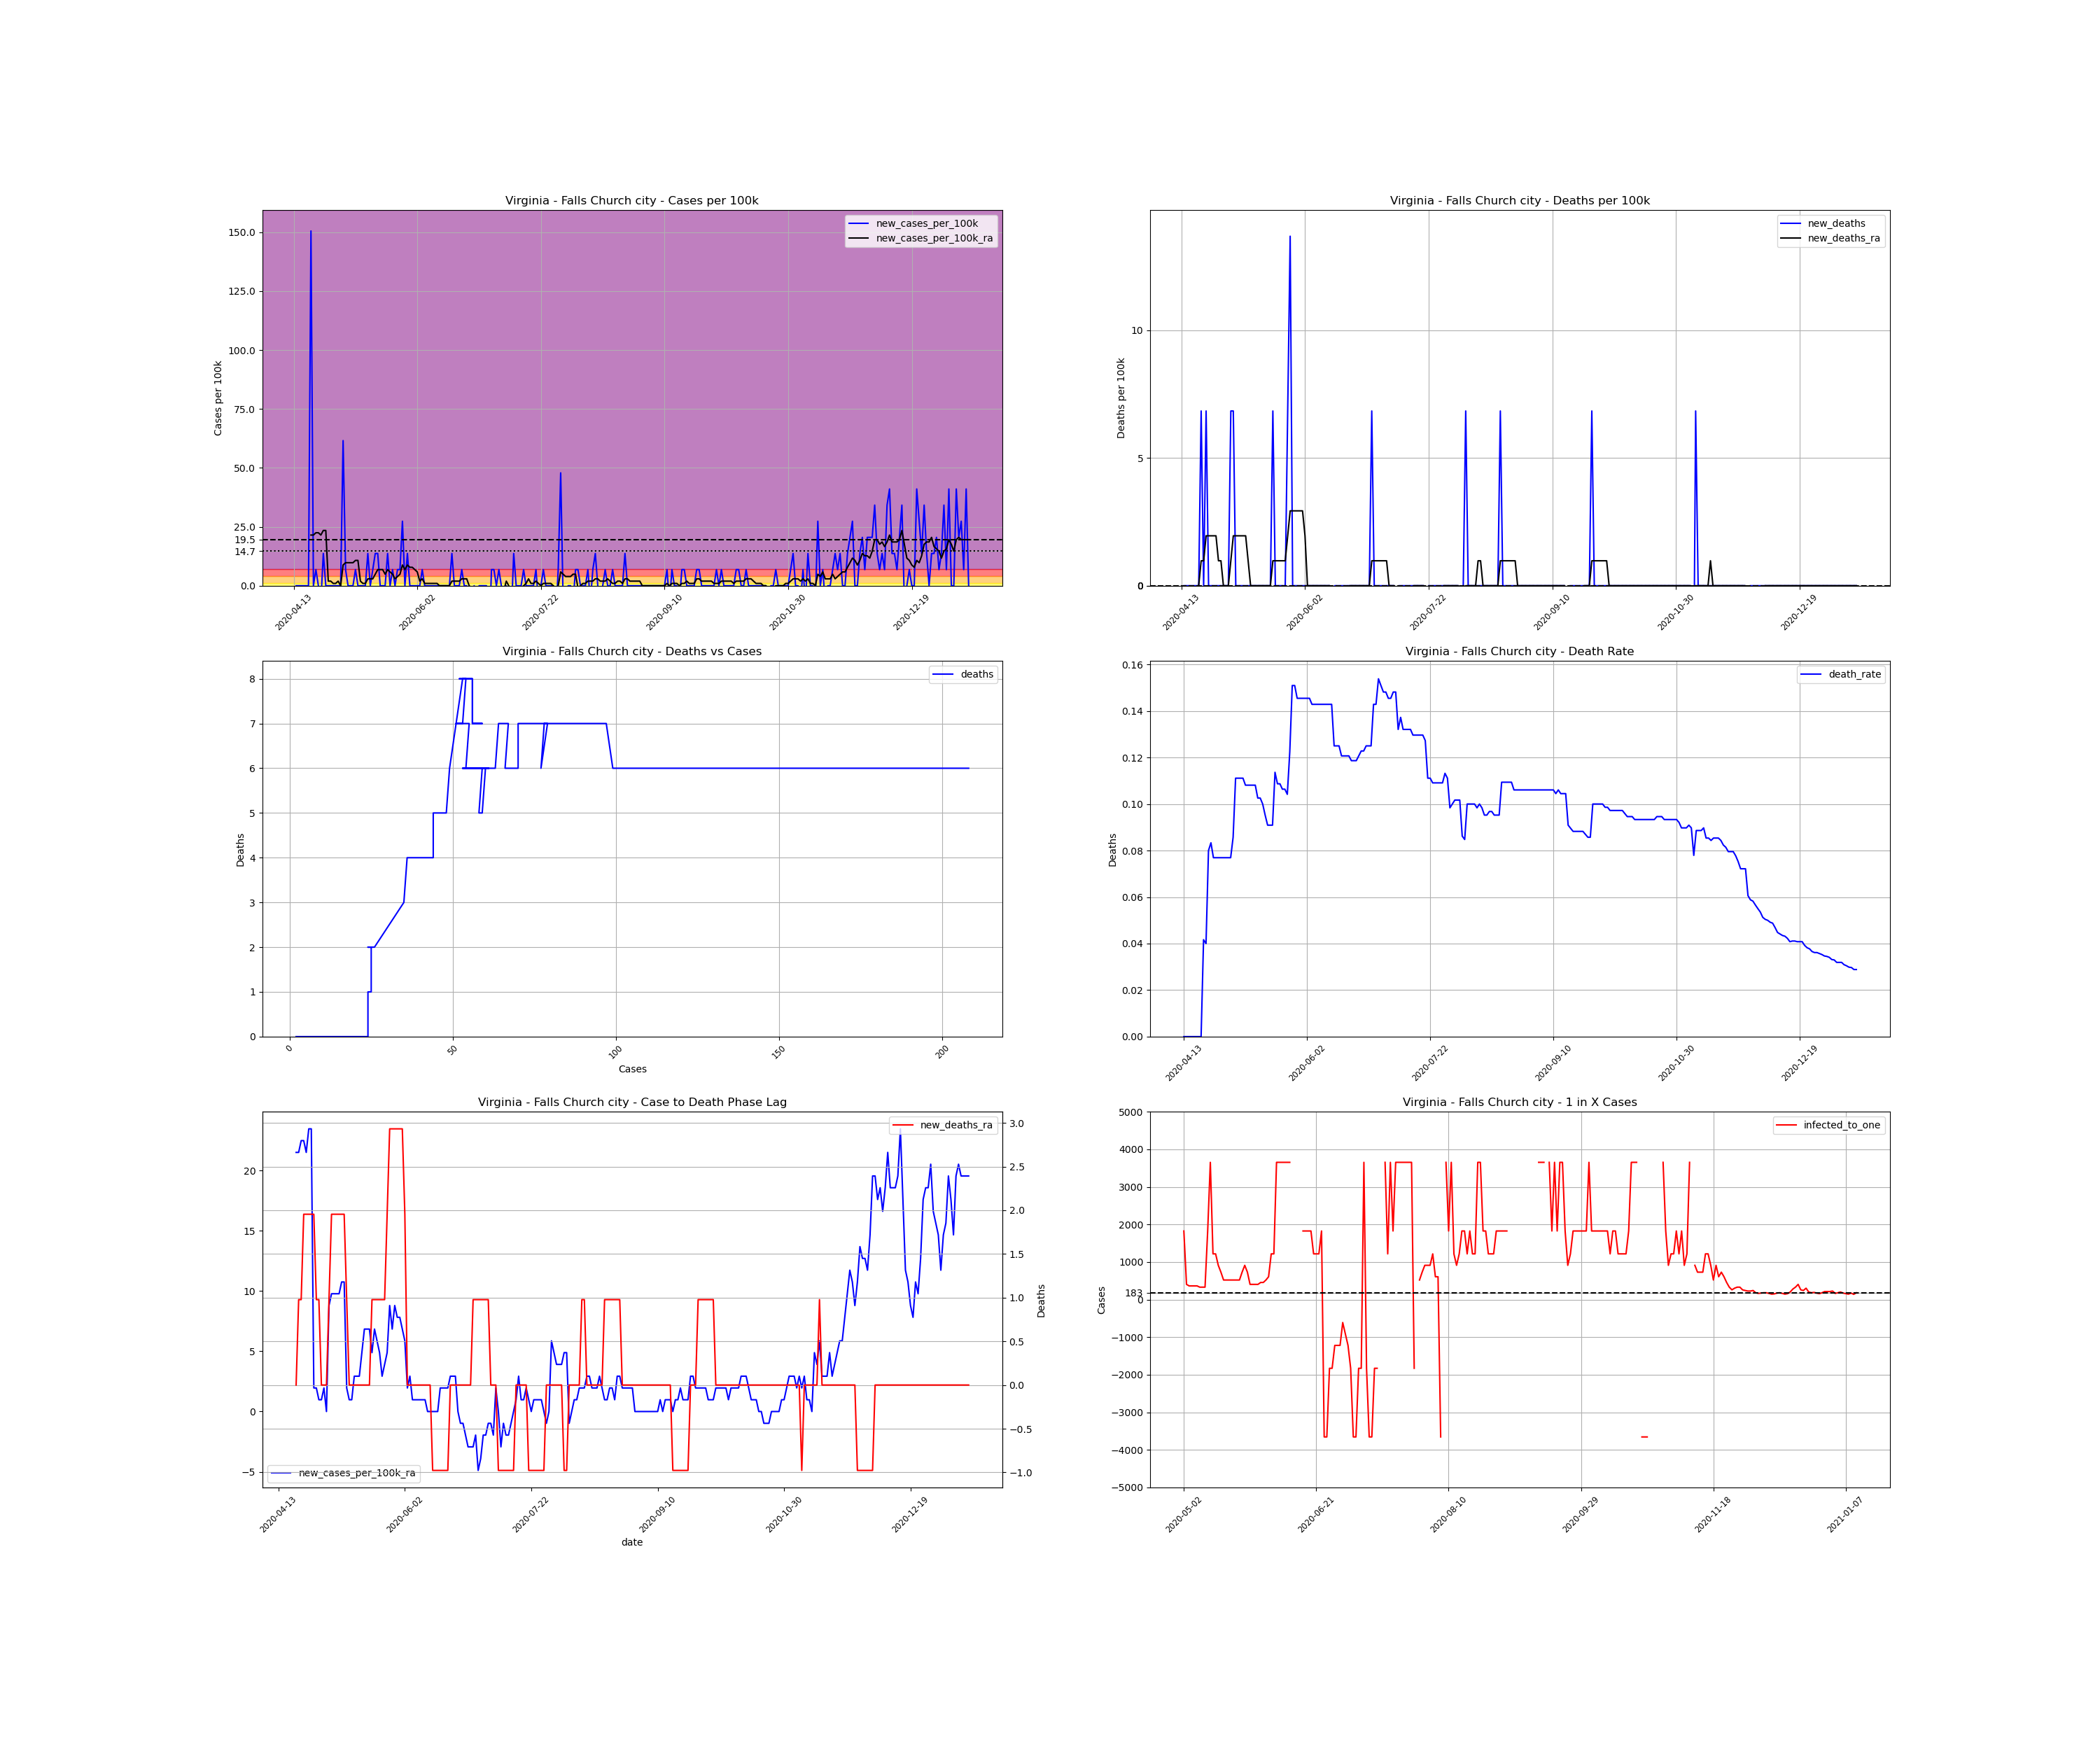

The file beside this chart, header and first rows:
, date, county, state, fips, cases, deaths, COUNTY, STNAME, CTYNAME, POPESTIMATE2019, cases_per_100k, deaths_per_100k, death_rate, new_cases, new_cases_per_100k, new_deaths, new_cases_per_100k_ra, new_deaths_ra, active_cases, infected_to_one
780718, 2020-04-13, Falls Church city, Virginia, 51610, 2, 0.0, 610, Virginia, Falls Church city, 14617, 13.68, 0.0, 0.0, , , , , , , 
780719, 2020-04-14, Falls Church city, Virginia, 51610, 2, 0.0, 610, Virginia, Falls Church city, 14617, 13.68, 0.0, 0.0, 0.0, 0.0, 0.0, , , , 
780720, 2020-04-15, Falls Church city, Virginia, 51610, 2, 0.0, 610, Virginia, Falls Church city, 14617, 13.68, 0.0, 0.0, 0.0, 0.0, 0.0, , , , 
780721, 2020-04-16, Falls Church city, Virginia, 51610, 2, 0.0, 610, Virginia, Falls Church city, 14617, 13.68, 0.0, 0.0, 0.0, 0.0, 0.0, , , , 
780722, 2020-04-17, Falls Church city, Virginia, 51610, 2, 0.0, 610, Virginia, Falls Church city, 14617, 13.68, 0.0, 0.0, 0.0, 0.0, 0.0, , , , 
780723, 2020-04-18, Falls Church city, Virginia, 51610, 2, 0.0, 610, Virginia, Falls Church city, 14617, 13.68, 0.0, 0.0, 0.0, 0.0, 0.0, , , , 
780724, 2020-04-19, Falls Church city, Virginia, 51610, 2, 0.0, 610, Virginia, Falls Church city, 14617, 13.68, 0.0, 0.0, 0.0, 0.0, 0.0, , , , 
780725, 2020-04-20, Falls Church city, Virginia, 51610, 24, 0.0, 610, Virginia, Falls Church city, 14617, 164.2, 0.0, 0.0, 22.0, 150.5, 0.0, 21.5, 0.0, , 
780726, 2020-04-21, Falls Church city, Virginia, 51610, 24, 1.0, 610, Virginia, Falls Church city, 14617, 164.2, 6.841, 0.04167, 0.0, 0.0, 6.841, 21.5, 0.9773, 22.0, 166.1
780727, 2020-04-22, Falls Church city, Virginia, 51610, 25, 1.0, 610, Virginia, Falls Church city, 14617, 171, 6.841, 0.04, 1.0, 6.841, 0.0, 22.48, 0.9773, 23.0, 158.9
780728, 2020-04-23, Falls Church city, Virginia, 51610, 25, 2.0, 610, Virginia, Falls Church city, 14617, 171, 13.68, 0.08, 0.0, 0.0, 6.841, 22.48, 1.955, 23.0, 158.9
780729, 2020-04-24, Falls Church city, Virginia, 51610, 24, 2.0, 610, Virginia, Falls Church city, 14617, 164.2, 13.68, 0.08333, -1.0, -6.841, 0.0, 21.5, 1.955, 22.0, 166.1
780730, 2020-04-25, Falls Church city, Virginia, 51610, 26, 2.0, 610, Virginia, Falls Church city, 14617, 177.9, 13.68, 0.07692, 2.0, 13.68, 0.0, 23.46, 1.955, 24.0, 152.3
780731, 2020-04-26, Falls Church city, Virginia, 51610, 26, 2.0, 610, Virginia, Falls Church city, 14617, 177.9, 13.68, 0.07692, 0.0, 0.0, 0.0, 23.46, 1.955, 24.0, 152.3
780732, 2020-04-27, Falls Church city, Virginia, 51610, 26, 2.0, 610, Virginia, Falls Church city, 14617, 177.9, 13.68, 0.07692, 0.0, 0.0, 0.0, 1.955, 1.955, 24.0, 152.3
780733, 2020-04-28, Falls Church city, Virginia, 51610, 26, 2.0, 610, Virginia, Falls Church city, 14617, 177.9, 13.68, 0.07692, 0.0, 0.0, 0.0, 1.955, 0.9773, 2.0, 1827
780734, 2020-04-29, Falls Church city, Virginia, 51610, 26, 2.0, 610, Virginia, Falls Church city, 14617, 177.9, 13.68, 0.07692, 0.0, 0.0, 0.0, 0.9773, 0.9773, 2.0, 1827
780735, 2020-04-30, Falls Church city, Virginia, 51610, 26, 2.0, 610, Virginia, Falls Church city, 14617, 177.9, 13.68, 0.07692, 0.0, 0.0, 0.0, 0.9773, 0.0, 1.0, 3654
780736, 2020-05-01, Falls Church city, Virginia, 51610, 26, 2.0, 610, Virginia, Falls Church city, 14617, 177.9, 13.68, 0.07692, 0.0, 0.0, 0.0, 1.955, 0.0, 1.0, 3654
780737, 2020-05-02, Falls Church city, Virginia, 51610, 26, 2.0, 610, Virginia, Falls Church city, 14617, 177.9, 13.68, 0.07692, 0.0, 0.0, 0.0, 0.0, 0.0, 2.0, 1827
780738, 2020-05-03, Falls Church city, Virginia, 51610, 35, 3.0, 610, Virginia, Falls Church city, 14617, 239.4, 20.52, 0.08571, 9.0, 61.57, 6.841, 8.796, 0.9773, 9.0, 406
780739, 2020-05-04, Falls Church city, Virginia, 51610, 36, 4.0, 610, Virginia, Falls Church city, 14617, 246.3, 27.37, 0.1111, 1.0, 6.841, 6.841, 9.773, 1.955, 10.0, 365.4
780740, 2020-05-05, Falls Church city, Virginia, 51610, 36, 4.0, 610, Virginia, Falls Church city, 14617, 246.3, 27.37, 0.1111, 0.0, 0.0, 0.0, 9.773, 1.955, 10.0, 365.4
780741, 2020-05-06, Falls Church city, Virginia, 51610, 36, 4.0, 610, Virginia, Falls Church city, 14617, 246.3, 27.37, 0.1111, 0.0, 0.0, 0.0, 9.773, 1.955, 10.0, 365.4
780742, 2020-05-07, Falls Church city, Virginia, 51610, 36, 4.0, 610, Virginia, Falls Church city, 14617, 246.3, 27.37, 0.1111, 0.0, 0.0, 0.0, 9.773, 1.955, 10.0, 365.4
780743, 2020-05-08, Falls Church city, Virginia, 51610, 37, 4.0, 610, Virginia, Falls Church city, 14617, 253.1, 27.37, 0.1081, 1.0, 6.841, 0.0, 10.75, 1.955, 11.0, 332.2
780744, 2020-05-09, Falls Church city, Virginia, 51610, 37, 4.0, 610, Virginia, Falls Church city, 14617, 253.1, 27.37, 0.1081, 0.0, 0.0, 0.0, 10.75, 1.955, 11.0, 332.2
780745, 2020-05-10, Falls Church city, Virginia, 51610, 37, 4.0, 610, Virginia, Falls Church city, 14617, 253.1, 27.37, 0.1081, 0.0, 0.0, 0.0, 1.955, 0.9773, 11.0, 332.2
780746, 2020-05-11, Falls Church city, Virginia, 51610, 37, 4.0, 610, Virginia, Falls Church city, 14617, 253.1, 27.37, 0.1081, 0.0, 0.0, 0.0, 0.9773, 0.0, 2.0, 1827
780747, 2020-05-12, Falls Church city, Virginia, 51610, 37, 4.0, 610, Virginia, Falls Church city, 14617, 253.1, 27.37, 0.1081, 0.0, 0.0, 0.0, 0.9773, 0.0, 1.0, 3654
780748, 2020-05-13, Falls Church city, Virginia, 51610, 39, 4.0, 610, Virginia, Falls Church city, 14617, 266.8, 27.37, 0.1026, 2.0, 13.68, 0.0, 2.932, 0.0, 3.0, 1218
780749, 2020-05-14, Falls Church city, Virginia, 51610, 39, 4.0, 610, Virginia, Falls Church city, 14617, 266.8, 27.37, 0.1026, 0.0, 0.0, 0.0, 2.932, 0.0, 3.0, 1218
780750, 2020-05-15, Falls Church city, Virginia, 51610, 40, 4.0, 610, Virginia, Falls Church city, 14617, 273.7, 27.37, 0.1, 1.0, 6.841, 0.0, 2.932, 0.0, 4.0, 913.6
780751, 2020-05-16, Falls Church city, Virginia, 51610, 42, 4.0, 610, Virginia, Falls Church city, 14617, 287.3, 27.37, 0.09524, 2.0, 13.68, 0.0, 4.887, 0.0, 5.0, 730.9
780752, 2020-05-17, Falls Church city, Virginia, 51610, 44, 4.0, 610, Virginia, Falls Church city, 14617, 301, 27.37, 0.09091, 2.0, 13.68, 0.0, 6.841, 0.0, 7.0, 522
780753, 2020-05-18, Falls Church city, Virginia, 51610, 44, 4.0, 610, Virginia, Falls Church city, 14617, 301, 27.37, 0.09091, 0.0, 0.0, 0.0, 6.841, 0.0, 7.0, 522
780754, 2020-05-19, Falls Church city, Virginia, 51610, 44, 4.0, 610, Virginia, Falls Church city, 14617, 301, 27.37, 0.09091, 0.0, 0.0, 0.0, 6.841, 0.0, 7.0, 522
780755, 2020-05-20, Falls Church city, Virginia, 51610, 44, 5.0, 610, Virginia, Falls Church city, 14617, 301, 34.21, 0.1136, 0.0, 0.0, 6.841, 4.887, 0.9773, 7.0, 522
780756, 2020-05-21, Falls Church city, Virginia, 51610, 46, 5.0, 610, Virginia, Falls Church city, 14617, 314.7, 34.21, 0.1087, 2.0, 13.68, 0.0, 6.841, 0.9773, 7.0, 522
780757, 2020-05-22, Falls Church city, Virginia, 51610, 46, 5.0, 610, Virginia, Falls Church city, 14617, 314.7, 34.21, 0.1087, 0.0, 0.0, 0.0, 5.864, 0.9773, 7.0, 522
780758, 2020-05-23, Falls Church city, Virginia, 51610, 47, 5.0, 610, Virginia, Falls Church city, 14617, 321.5, 34.21, 0.1064, 1.0, 6.841, 0.0, 4.887, 0.9773, 7.0, 522
780759, 2020-05-24, Falls Church city, Virginia, 51610, 47, 5.0, 610, Virginia, Falls Church city, 14617, 321.5, 34.21, 0.1064, 0.0, 0.0, 0.0, 2.932, 0.9773, 5.0, 730.9
780760, 2020-05-25, Falls Church city, Virginia, 51610, 48, 5.0, 610, Virginia, Falls Church city, 14617, 328.4, 34.21, 0.1042, 1.0, 6.841, 0.0, 3.909, 0.9773, 4.0, 913.6
780761, 2020-05-26, Falls Church city, Virginia, 51610, 49, 6.0, 610, Virginia, Falls Church city, 14617, 335.2, 41.05, 0.1224, 1.0, 6.841, 6.841, 4.887, 1.955, 5.0, 730.9
780762, 2020-05-27, Falls Church city, Virginia, 51610, 53, 8.0, 610, Virginia, Falls Church city, 14617, 362.6, 54.73, 0.1509, 4.0, 27.37, 13.68, 8.796, 2.932, 9.0, 406
780763, 2020-05-28, Falls Church city, Virginia, 51610, 53, 8.0, 610, Virginia, Falls Church city, 14617, 362.6, 54.73, 0.1509, 0.0, 0.0, 0.0, 6.841, 2.932, 9.0, 406
780764, 2020-05-29, Falls Church city, Virginia, 51610, 55, 8.0, 610, Virginia, Falls Church city, 14617, 376.3, 54.73, 0.1455, 2.0, 13.68, 0.0, 8.796, 2.932, 9.0, 406
780765, 2020-05-30, Falls Church city, Virginia, 51610, 55, 8.0, 610, Virginia, Falls Church city, 14617, 376.3, 54.73, 0.1455, 0.0, 0.0, 0.0, 7.819, 2.932, 9.0, 406
780766, 2020-05-31, Falls Church city, Virginia, 51610, 55, 8.0, 610, Virginia, Falls Church city, 14617, 376.3, 54.73, 0.1455, 0.0, 0.0, 0.0, 7.819, 2.932, 8.0, 456.8
780767, 2020-06-01, Falls Church city, Virginia, 51610, 55, 8.0, 610, Virginia, Falls Church city, 14617, 376.3, 54.73, 0.1455, 0.0, 0.0, 0.0, 6.841, 2.932, 8.0, 456.8
780768, 2020-06-02, Falls Church city, Virginia, 51610, 55, 8.0, 610, Virginia, Falls Church city, 14617, 376.3, 54.73, 0.1455, 0.0, 0.0, 0.0, 5.864, 1.955, 7.0, 522
780769, 2020-06-03, Falls Church city, Virginia, 51610, 55, 8.0, 610, Virginia, Falls Church city, 14617, 376.3, 54.73, 0.1455, 0.0, 0.0, 0.0, 1.955, 0.0, 6.0, 609
780770, 2020-06-04, Falls Church city, Virginia, 51610, 56, 8.0, 610, Virginia, Falls Church city, 14617, 383.1, 54.73, 0.1429, 1.0, 6.841, 0.0, 2.932, 0.0, 3.0, 1218
780771, 2020-06-05, Falls Church city, Virginia, 51610, 56, 8.0, 610, Virginia, Falls Church city, 14617, 383.1, 54.73, 0.1429, 0.0, 0.0, 0.0, 0.9773, 0.0, 3.0, 1218
780772, 2020-06-06, Falls Church city, Virginia, 51610, 56, 8.0, 610, Virginia, Falls Church city, 14617, 383.1, 54.73, 0.1429, 0.0, 0.0, 0.0, 0.9773, 0.0, 1.0, 3654
780773, 2020-06-07, Falls Church city, Virginia, 51610, 56, 8.0, 610, Virginia, Falls Church city, 14617, 383.1, 54.73, 0.1429, 0.0, 0.0, 0.0, 0.9773, 0.0, 1.0, 3654
780774, 2020-06-08, Falls Church city, Virginia, 51610, 56, 8.0, 610, Virginia, Falls Church city, 14617, 383.1, 54.73, 0.1429, 0.0, 0.0, 0.0, 0.9773, 0.0, 1.0, 3654
780775, 2020-06-09, Falls Church city, Virginia, 51610, 56, 8.0, 610, Virginia, Falls Church city, 14617, 383.1, 54.73, 0.1429, 0.0, 0.0, 0.0, 0.9773, 0.0, 1.0, 3654
780776, 2020-06-10, Falls Church city, Virginia, 51610, 56, 8.0, 610, Virginia, Falls Church city, 14617, 383.1, 54.73, 0.1429, 0.0, 0.0, 0.0, 0.9773, 0.0, 1.0, 3654
780777, 2020-06-11, Falls Church city, Virginia, 51610, 56, 8.0, 610, Virginia, Falls Church city, 14617, 383.1, 54.73, 0.1429, 0.0, 0.0, 0.0, 0.0, 0.0, 1.0, 3654
... 214 more rows
